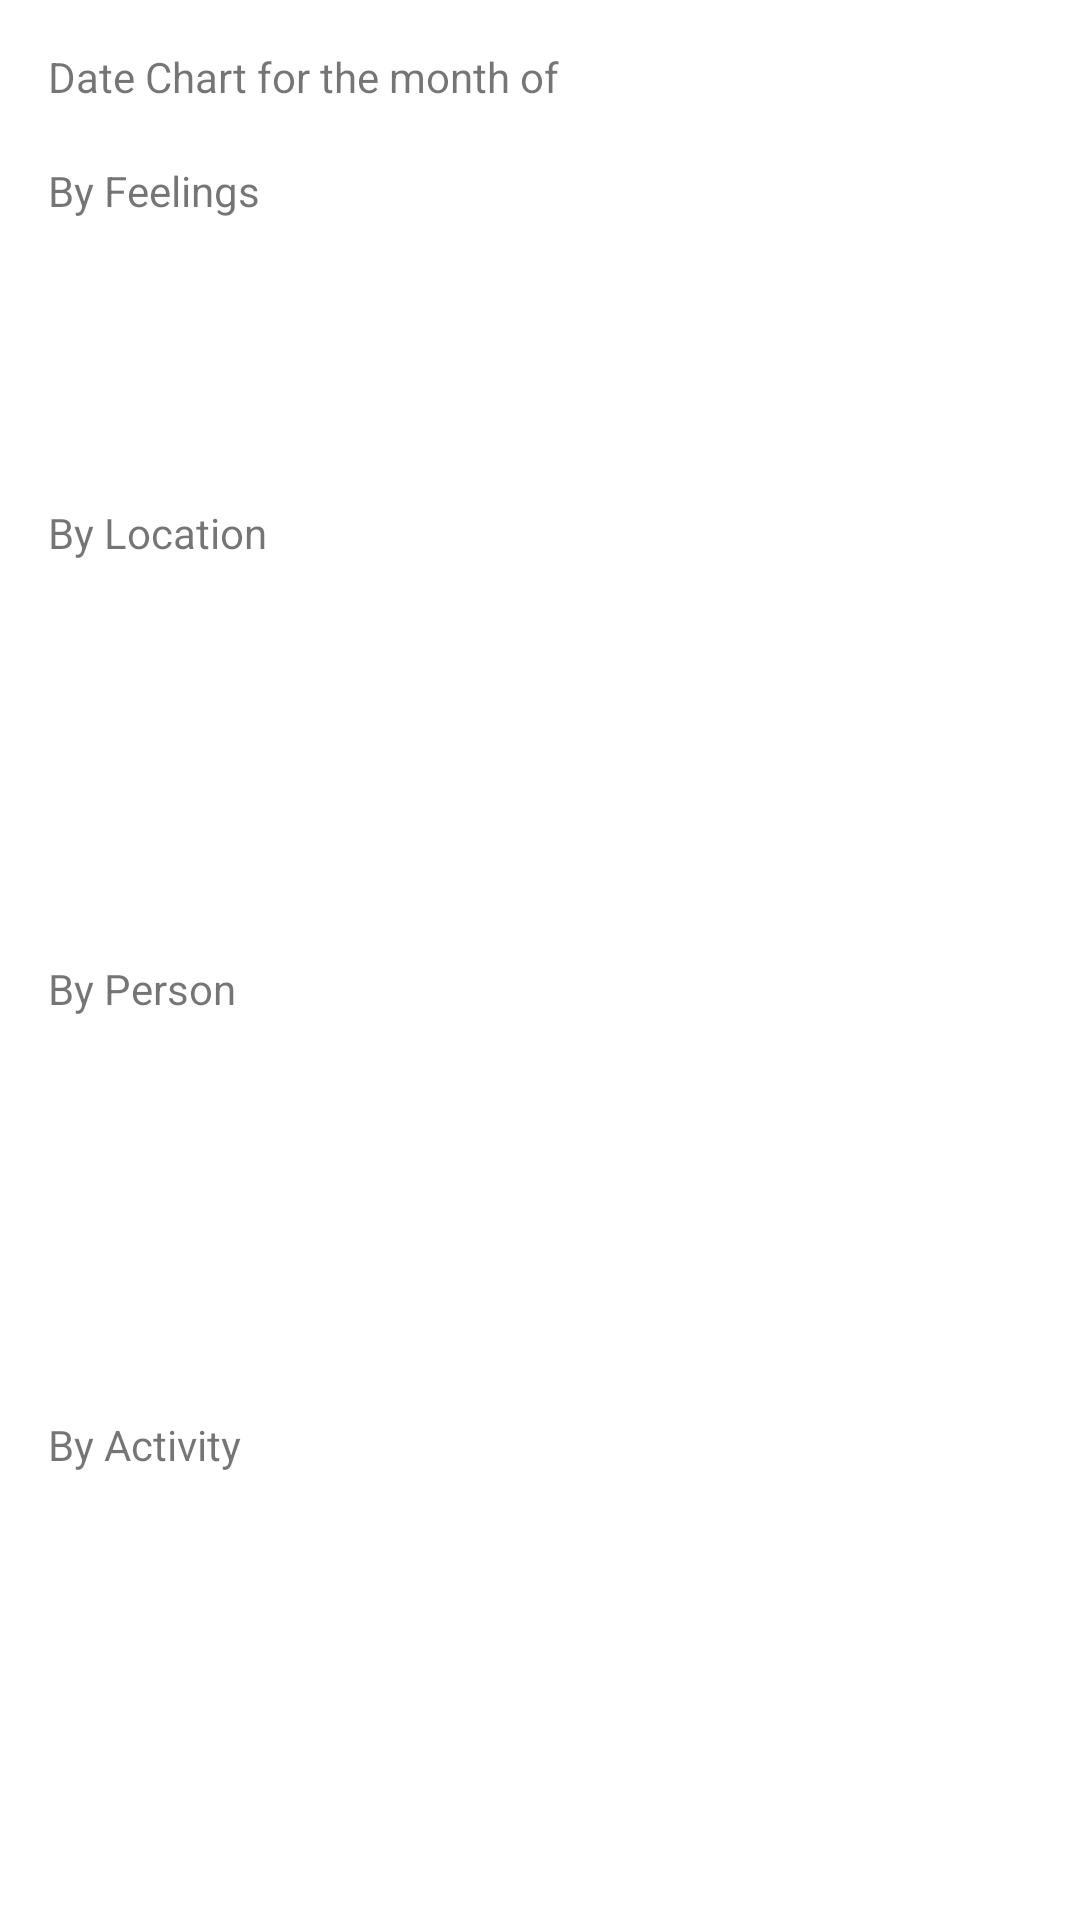

This screen was rendered from an Android layout file. Write that file and the resources it references.
<!-- AndroidManifest.xml: application theme AppTheme -->
<!-- res/layout/activity_date2.xml -->
<LinearLayout xmlns:android="http://schemas.android.com/apk/res/android"
    xmlns:tools="http://schemas.android.com/tools"
    android:layout_width="match_parent"
    android:layout_height="match_parent"
    android:paddingLeft="@dimen/activity_horizontal_margin"
    android:paddingRight="@dimen/activity_horizontal_margin"
    android:paddingTop="@dimen/activity_vertical_margin"
    android:paddingBottom="@dimen/activity_vertical_margin"
    android:orientation="vertical"
    tools:context="com.paularagones.moode.Fragments.StatusFragment">

    <TextView android:text="Date Chart for the month of "
        android:id="@+id/title_date_chart"
        android:layout_width="wrap_content"
        android:layout_height="0dp"
        android:layout_weight="5" />

    <TextView android:text="By Feelings"
        android:layout_width="wrap_content"
        android:layout_height="0dp"
        android:layout_weight="5" />

    <ListView
        android:layout_width="match_parent"
        android:layout_height="0dp"
        android:layout_weight="10"
        android:id="@+id/feelingsListView"
        />

    <TextView android:text="By Location"
        android:layout_width="wrap_content"
        android:layout_height="0dp"
        android:layout_weight="5" />

    <ListView
        android:layout_width="match_parent"
        android:layout_height="0dp"
        android:layout_weight="15"
        android:id="@+id/locationListView"        />


    <TextView android:text="By Person"
        android:layout_width="wrap_content"
        android:layout_height="0dp"
        android:layout_weight="5" />

    <ListView
        android:layout_width="match_parent"
        android:layout_height="0dp"
        android:layout_weight="15"
        android:id="@+id/personListView"
        />

    <TextView android:text="By Activity"
        android:layout_width="wrap_content"
        android:layout_height="0dp"
        android:layout_weight="5" />

    <ListView
        android:layout_width="match_parent"
        android:layout_height="0dp"
        android:layout_weight="15"
        android:id="@+id/activityListView"
        />





</LinearLayout>
<!-- resources referenced by this layout -->
<resources>
  <dimen name="activity_horizontal_margin">16dp</dimen>
  <dimen name="activity_vertical_margin">16dp</dimen>
</resources>
